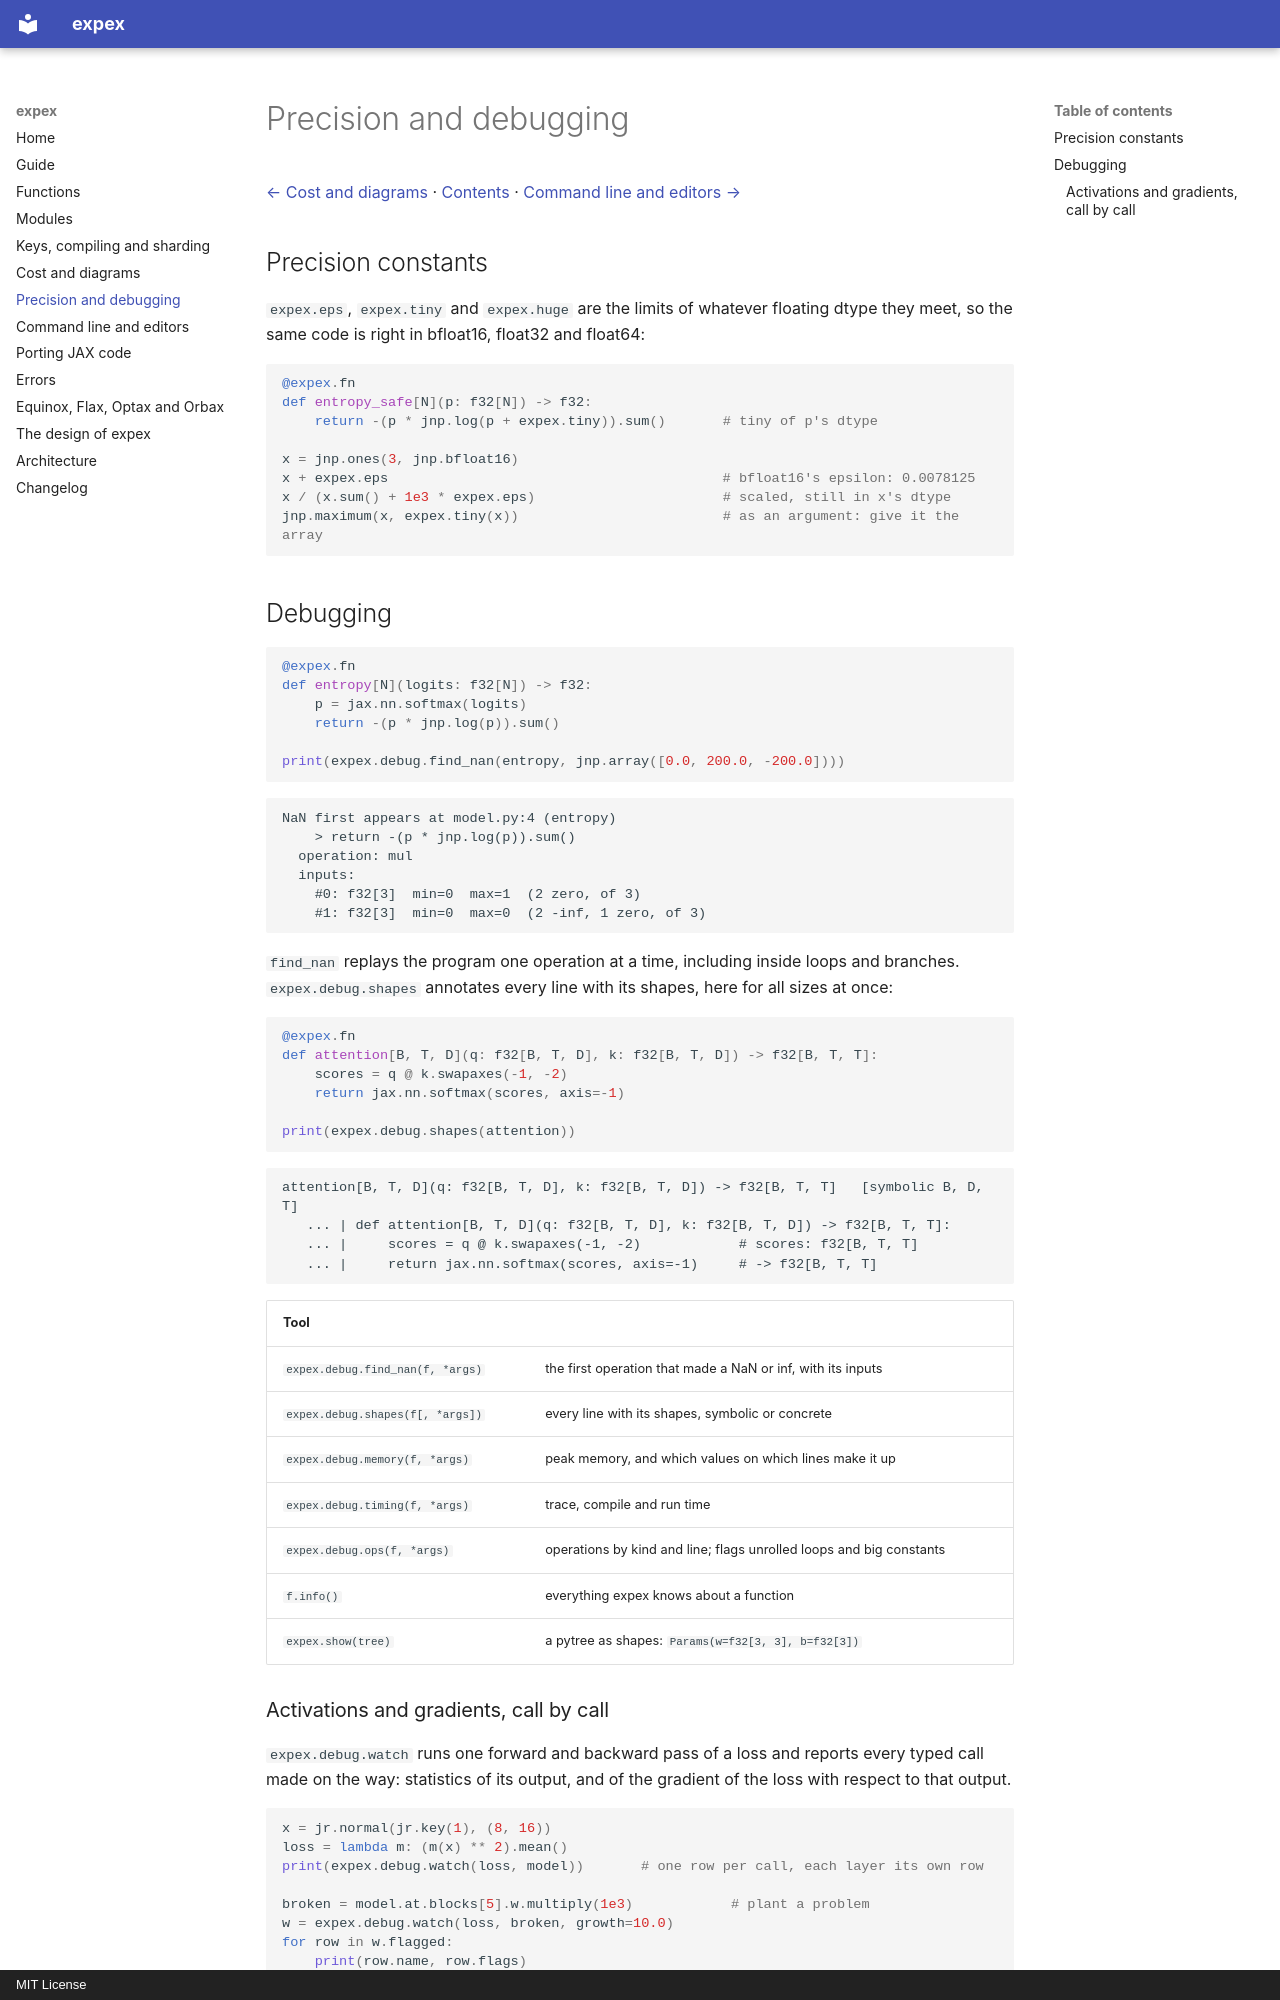

repository: davidesartor/expex · page: debugging.html · generator: mkdocs · copyright: MIT License

# Precision and debugging

[← Cost and diagrams](cost-and-diagrams.md) · [Contents](README.md) · [Command line and editors →](tools.md)

## Precision constants

`expex.eps`, `expex.tiny` and `expex.huge` are the limits of whatever floating dtype
they meet, so the same code is right in bfloat16, float32 and float64:

```python
@expex.fn
def entropy_safe[N](p: f32[N]) -> f32:
    return -(p * jnp.log(p + expex.tiny)).sum()       # tiny of p's dtype

x = jnp.ones(3, jnp.bfloat16)
x + expex.eps                                         # bfloat16's epsilon: 0.0078125
x / (x.sum() + 1e3 * expex.eps)                       # scaled, still in x's dtype
jnp.maximum(x, expex.tiny(x))                         # as an argument: give it the array
```

## Debugging

```python
@expex.fn
def entropy[N](logits: f32[N]) -> f32:
    p = jax.nn.softmax(logits)
    return -(p * jnp.log(p)).sum()

print(expex.debug.find_nan(entropy, jnp.array([0.0, 200.0, -200.0])))
```

```
NaN first appears at model.py:4 (entropy)
    > return -(p * jnp.log(p)).sum()
  operation: mul
  inputs:
    #0: f32[3]  min=0  max=1  (2 zero, of 3)
    #1: f32[3]  min=0  max=0  (2 -inf, 1 zero, of 3)
```

`find_nan` replays the program one operation at a time, including inside loops
and branches. `expex.debug.shapes` annotates every line with its shapes, here for
all sizes at once:

```python
@expex.fn
def attention[B, T, D](q: f32[B, T, D], k: f32[B, T, D]) -> f32[B, T, T]:
    scores = q @ k.swapaxes(-1, -2)
    return jax.nn.softmax(scores, axis=-1)

print(expex.debug.shapes(attention))
```

```
attention[B, T, D](q: f32[B, T, D], k: f32[B, T, D]) -> f32[B, T, T]   [symbolic B, D, T]
   ... | def attention[B, T, D](q: f32[B, T, D], k: f32[B, T, D]) -> f32[B, T, T]:
   ... |     scores = q @ k.swapaxes(-1, -2)            # scores: f32[B, T, T]
   ... |     return jax.nn.softmax(scores, axis=-1)     # -> f32[B, T, T]
```

| Tool | |
|---|---|
| `expex.debug.find_nan(f, *args)` | the first operation that made a NaN or inf, with its inputs |
| `expex.debug.shapes(f[, *args])` | every line with its shapes, symbolic or concrete |
| `expex.debug.memory(f, *args)` | peak memory, and which values on which lines make it up |
| `expex.debug.timing(f, *args)` | trace, compile and run time |
| `expex.debug.ops(f, *args)` | operations by kind and line; flags unrolled loops and big constants |
| `f.info()` | everything expex knows about a function |
| `expex.show(tree)` | a pytree as shapes: `Params(w=f32[3, 3], b=f32[3])` |
